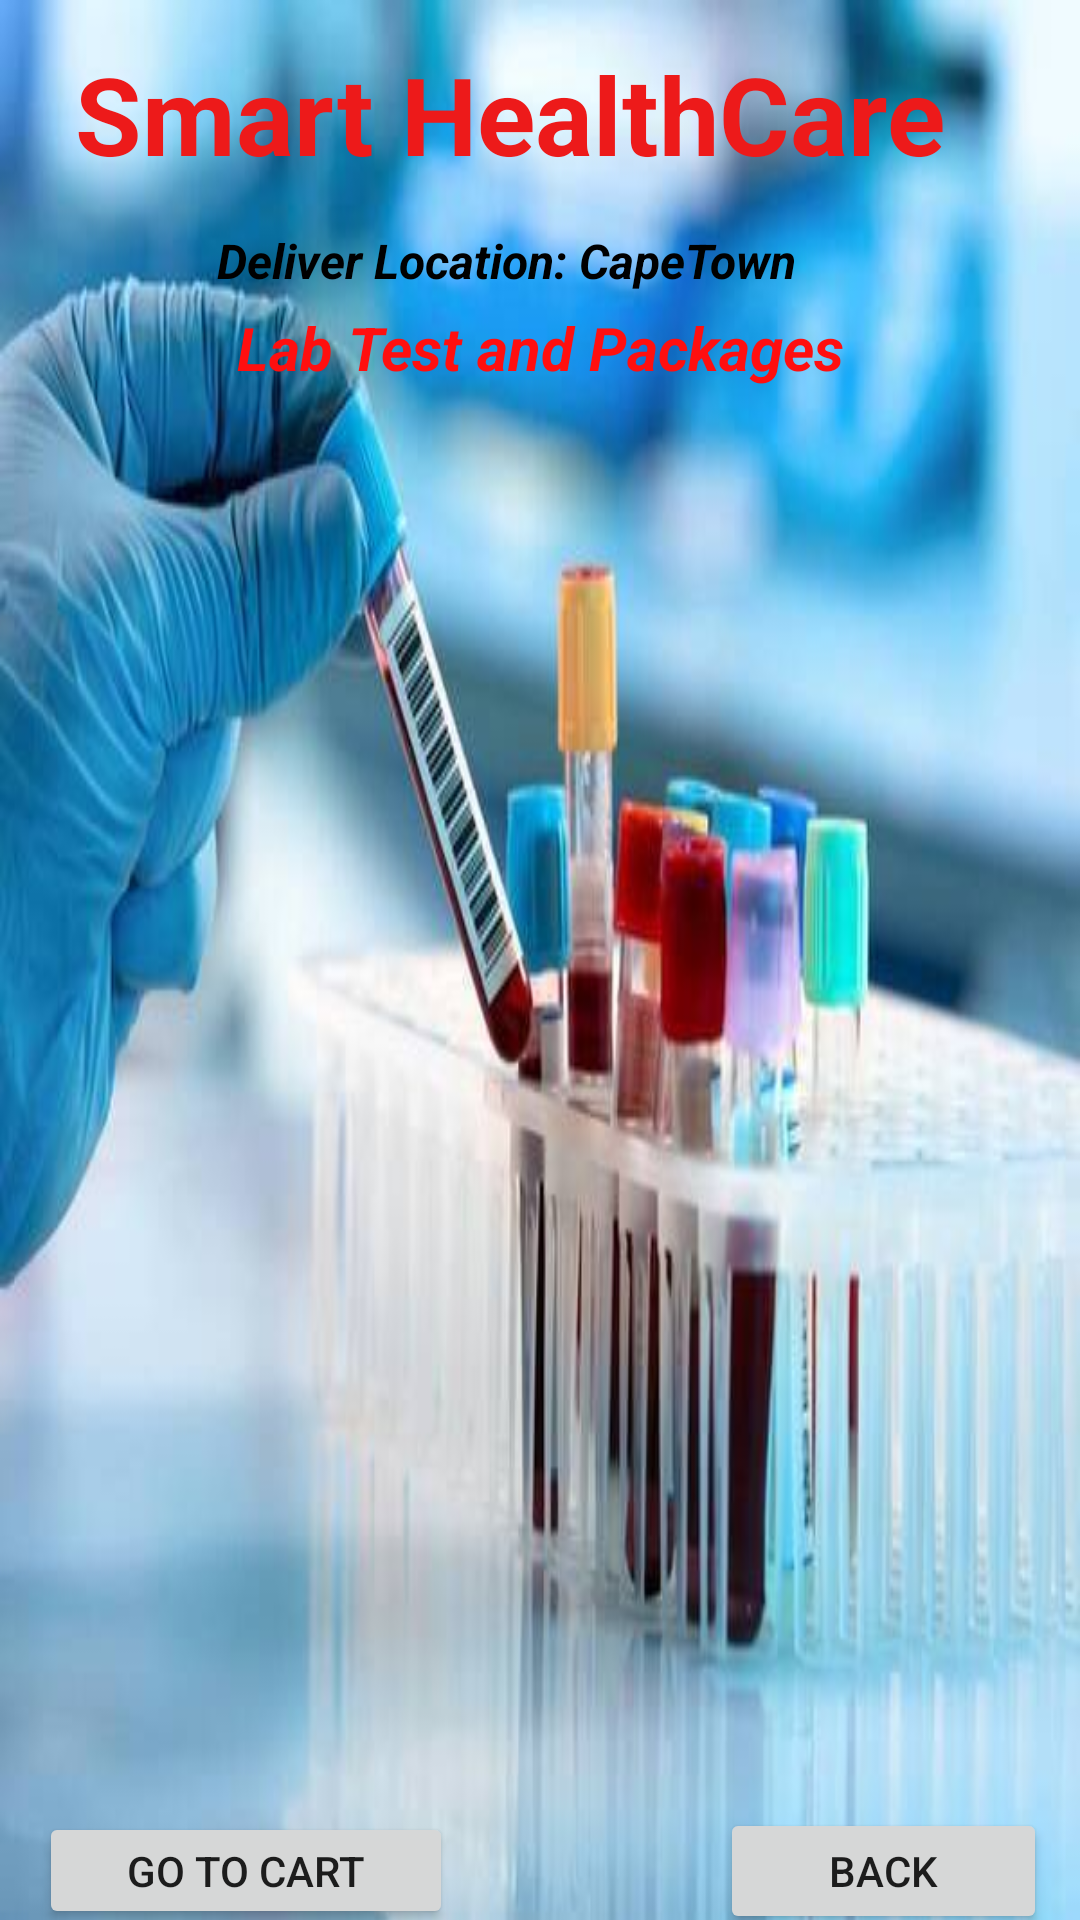

Here is an Android app screen rendered from its layout file. Give the layout XML and the strings, colors and styles it references.
<!-- AndroidManifest.xml: application theme Theme.SmartHealthCare -->
<!-- res/layout/activity_lab_test.xml -->
<?xml version="1.0" encoding="utf-8"?>
<androidx.constraintlayout.widget.ConstraintLayout xmlns:android="http://schemas.android.com/apk/res/android"
    xmlns:app="http://schemas.android.com/apk/res-auto"
    xmlns:tools="http://schemas.android.com/tools"
    android:layout_width="match_parent"
    android:layout_height="match_parent"
    android:background="@drawable/img_1"
    tools:context=".LabTestActivity">

    <TextView
        android:id="@+id/textViewDoctorDetailTittle"
        android:layout_width="wrap_content"
        android:layout_height="wrap_content"
        android:text="Smart HealthCare"
        android:textColor="#ED1A1A"
        android:textSize="36sp"
        android:textStyle="bold"
        app:layout_constraintBottom_toBottomOf="parent"
        app:layout_constraintEnd_toEndOf="parent"
        app:layout_constraintHorizontal_bias="0.358"
        app:layout_constraintStart_toStartOf="parent"
        app:layout_constraintTop_toTopOf="parent"
        app:layout_constraintVertical_bias="0.023" />

    <TextView
        android:id="@+id/textViewDDTitle"
        android:layout_width="wrap_content"
        android:layout_height="wrap_content"
        android:text="Deliver Location: CapeTown"
        android:textColor="#000000"
        android:textSize="16sp"
        android:textStyle="bold|italic"
        app:layout_constraintBottom_toBottomOf="parent"
        app:layout_constraintEnd_toEndOf="parent"
        app:layout_constraintHorizontal_bias="0.434"
        app:layout_constraintStart_toStartOf="parent"
        app:layout_constraintTop_toBottomOf="@+id/textViewDoctorDetailTittle"
        app:layout_constraintVertical_bias="0.025" />

    <TextView
        android:id="@+id/textViewDDTitle2"
        android:layout_width="wrap_content"
        android:layout_height="wrap_content"
        android:text="Lab Test and Packages"
        android:textColor="#FF0F0F"
        android:textSize="20sp"
        android:textStyle="bold|italic"
        app:layout_constraintBottom_toBottomOf="parent"
        app:layout_constraintEnd_toEndOf="parent"
        app:layout_constraintStart_toStartOf="parent"
        app:layout_constraintTop_toBottomOf="@+id/textViewDoctorDetailTittle"
        app:layout_constraintVertical_bias="0.073" />

    <ListView
        android:id="@+id/listViewLT"
        android:layout_width="350dp"
        android:layout_height="500dp"
        android:layout_margin="10dp"
        android:layout_marginStart="16dp"
        android:layout_marginTop="16dp"
        android:layout_marginEnd="16dp"
        app:layout_constraintBottom_toBottomOf="parent"
        app:layout_constraintEnd_toEndOf="parent"
        app:layout_constraintStart_toStartOf="parent"
        app:layout_constraintTop_toBottomOf="@id/textViewDDTitle" />

    <Button
        android:id="@+id/buttonLTBack"
        android:layout_width="109dp"
        android:layout_height="42dp"
        android:text="Back"
        app:layout_constraintBottom_toBottomOf="parent"
        app:layout_constraintEnd_toEndOf="parent"
        app:layout_constraintHorizontal_bias="0.956"
        app:layout_constraintStart_toStartOf="parent"
        app:layout_constraintTop_toBottomOf="@+id/listViewLT"
        app:layout_constraintVertical_bias="0.782" />

    <Button
        android:id="@+id/buttonLTGoToCart"
        android:layout_width="138dp"
        android:layout_height="39dp"
        android:text="Go to Cart"
        app:layout_constraintBottom_toBottomOf="parent"
        app:layout_constraintEnd_toEndOf="parent"
        app:layout_constraintHorizontal_bias="0.058"
        app:layout_constraintStart_toStartOf="parent"
        app:layout_constraintTop_toBottomOf="@+id/listViewLT"
        app:layout_constraintVertical_bias="0.846" />

</androidx.constraintlayout.widget.ConstraintLayout>
<!-- resources referenced by this layout -->
<resources>
  <!-- drawable img_1: png bitmap (drawable-v24, 532876 bytes) -->
  <style name="Theme.SmartHealthCare" parent="Theme.MaterialComponents.DayNight.NoActionBar">
          
          <item name="colorPrimary">@color/purple_500</item>
          <item name="colorPrimaryVariant">@color/purple_700</item>
          <item name="colorOnPrimary">@color/white</item>
          
          <item name="colorSecondary">@color/teal_200</item>
          <item name="colorSecondaryVariant">@color/teal_700</item>
          <item name="colorOnSecondary">@color/black</item>
          
          <item name="android:statusBarColor" tools:targetApi="l">?attr/colorPrimaryVariant</item>
          
      </style>
  <!-- not gathered from this repository: default colours our renderer supplied (Android Studio template values) -->
  <color name="purple_500">#FF6200EE</color>
  <color name="purple_700">#FF3700B3</color>
  <color name="teal_200">#FF03DAC5</color>
  <color name="teal_700">#FF018786</color>
  <color name="black">#FF000000</color>
  <color name="white">#FFFFFFFF</color>
</resources>
